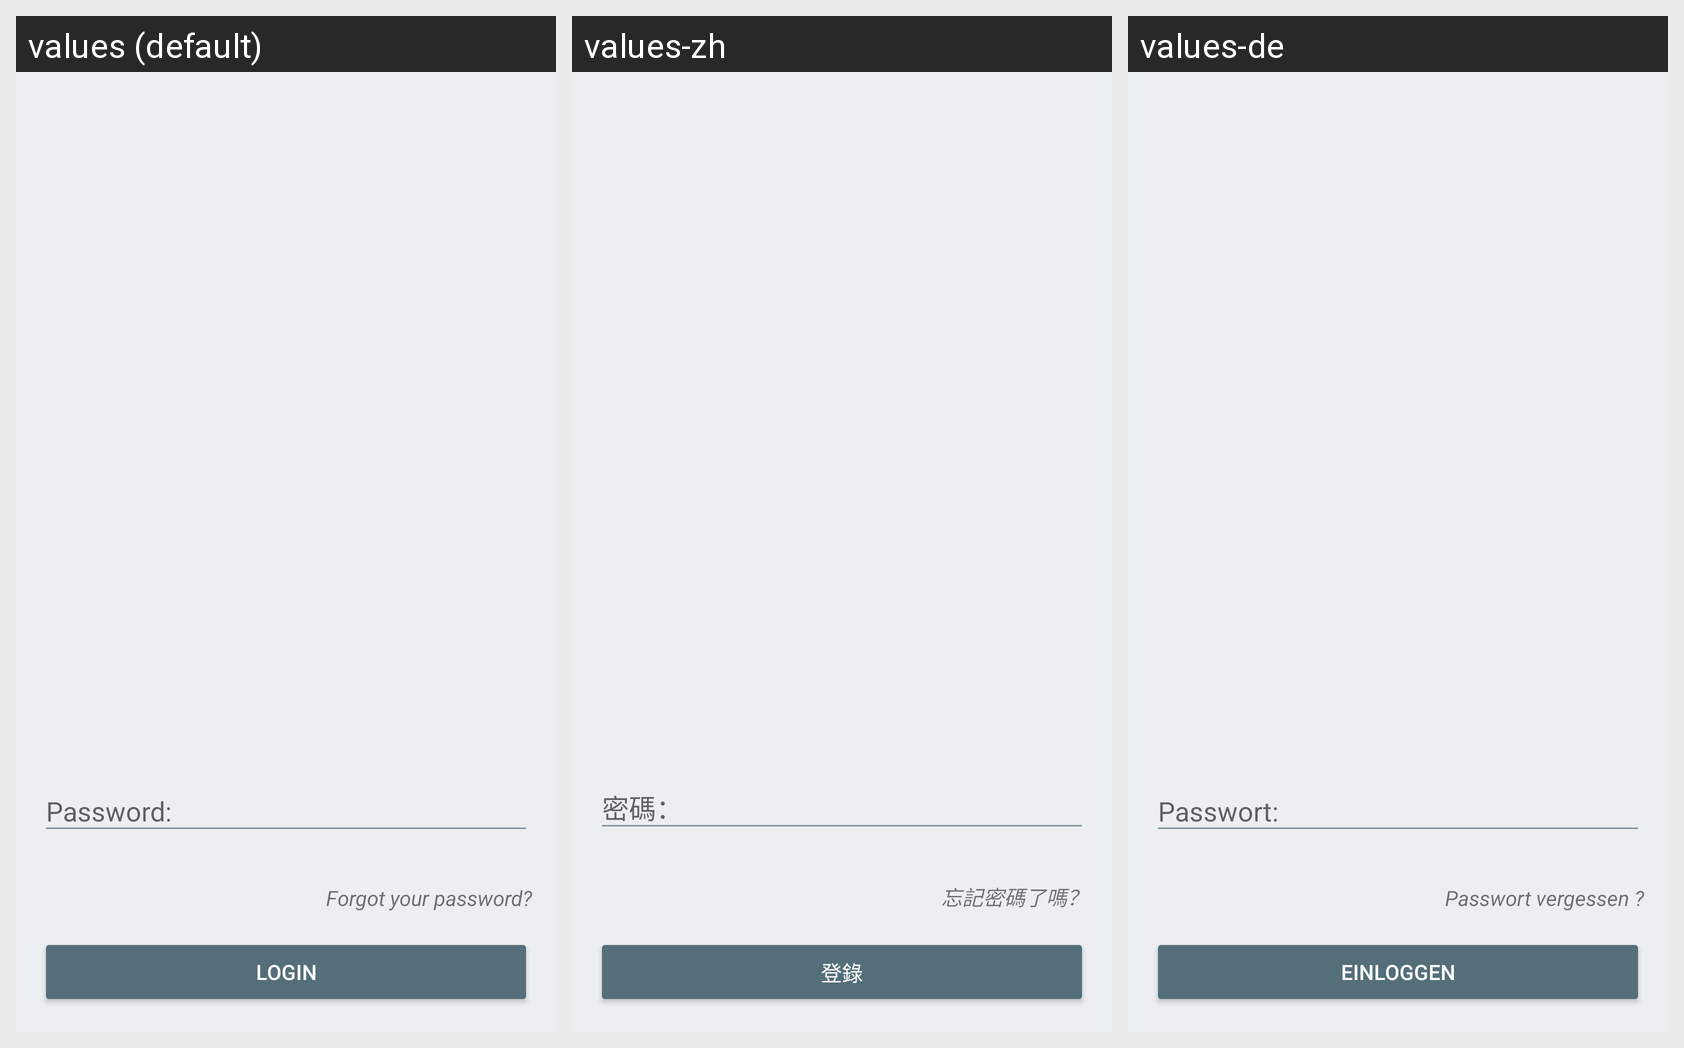

Here is an Android app screen in its default locale and in the app's own translations. Write out the translated-string differences for the strings that appear on this screen.
Android screen res/layout/fragment_password_login.xml rendered under 3 locales, left to right: values (default), values-zh, values-de. Device: Nexus 5 (rendered at 1080×1920; each locale shown at half size, 540×960, under a caption strip naming it); theme AppTheme.
Strings drawn on this screen, with the default value and each locale's value (text and hints the layout hard-codes, and strings that could not be matched under every locale, appear in the picture but are not listed):

forgot_password
  values: Forgot your password?
  values-zh: 忘記密碼了嗎？
  values-de: Passwort vergessen ?

password
  values: Password:
  values-zh: 密碼：
  values-de: Passwort:

buttons_login
  values: Login
  values-zh: 登錄
  values-de: Einloggen
